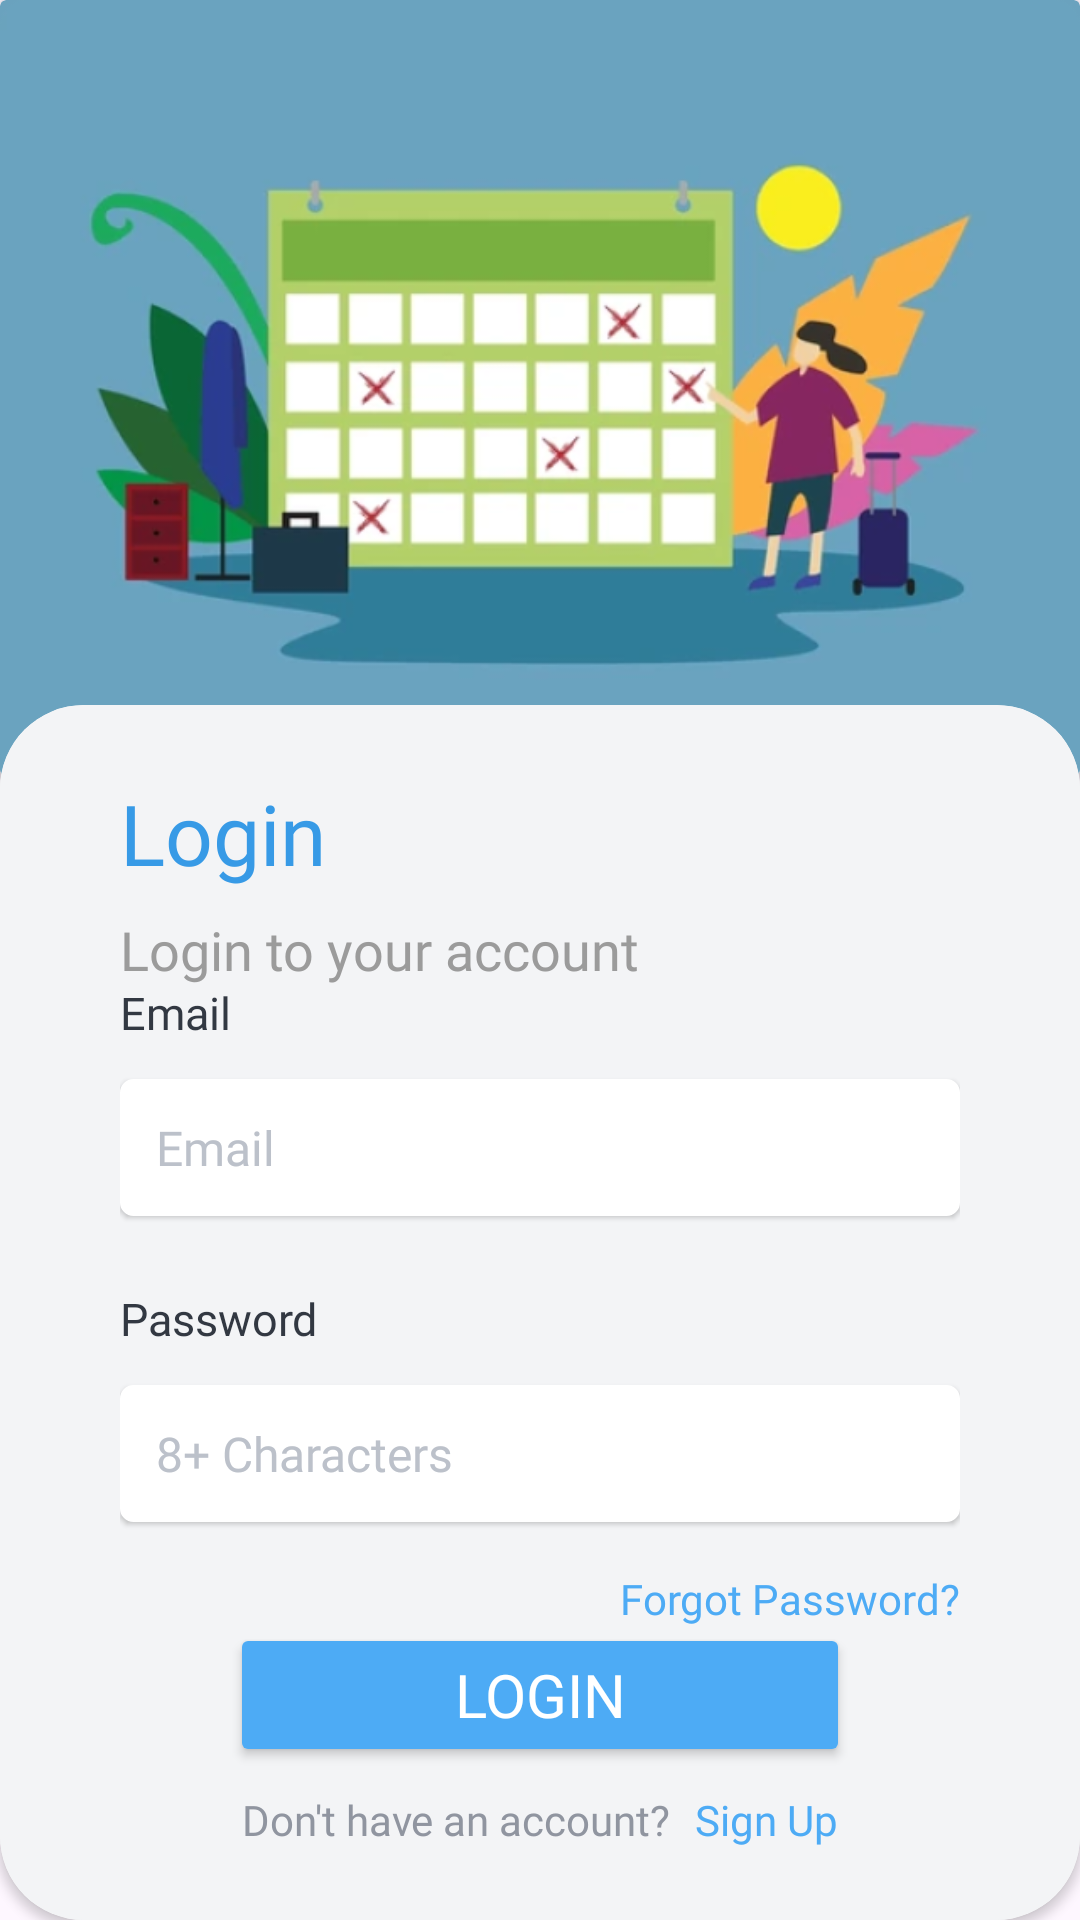

The Android layout XML behind this screen, and the referenced resources:
<!-- AndroidManifest.xml: application theme Theme.MyLeave -->
<!-- res/layout/activity_login.xml -->
<?xml version="1.0" encoding="utf-8"?>
<androidx.constraintlayout.widget.ConstraintLayout xmlns:android="http://schemas.android.com/apk/res/android"
    xmlns:app="http://schemas.android.com/apk/res-auto"
    xmlns:tools="http://schemas.android.com/tools"
    android:id="@+id/main"
    android:layout_width="match_parent"
    android:layout_height="match_parent"
    tools:context=".ui.home.LoginActivity">

    <RelativeLayout
        android:layout_width="match_parent"
        android:layout_height="match_parent">


    
        <androidx.cardview.widget.CardView
            android:id="@+id/top_cardView"
            android:layout_width="match_parent"
            android:layout_height="wrap_content"
            android:orientation="vertical"
            app:cardBackgroundColor="@color/sign_up_image"
            android:elevation="4dp"
            android:layout_marginBottom="-24dp">


            <ImageView
                android:id="@+id/ivBackgroundImage"
                android:layout_width="match_parent"
                android:layout_height="wrap_content"
                android:adjustViewBounds="true"
                android:scaleType="fitXY"
                android:contentDescription="@string/login_image"
                android:src="@drawable/background_image"
            />
        </androidx.cardview.widget.CardView>

    
        <androidx.cardview.widget.CardView
            android:id="@+id/loginCard"
            android:layout_width="match_parent"
            android:layout_height="match_parent"
            app:cardCornerRadius="28dp"
            android:layout_below="@+id/top_cardView"
            android:elevation="4dp"
            android:background="@color/off_white"
        >

            <androidx.constraintlayout.widget.ConstraintLayout
                android:layout_width="match_parent"
                android:layout_height="match_parent"
                android:background="@color/off_white"
                android:orientation="vertical"
                android:padding="8dp">

                <ProgressBar
                    android:id="@+id/progressBar_login"
                    style="?android:attr/progressBarStyle"
                    android:layout_width="35dp"
                    android:layout_height="35dp"
                    android:elevation="10dp"
                    android:visibility="invisible"
                    app:layout_constraintBottom_toBottomOf="@+id/btnLogin"
                    app:layout_constraintEnd_toEndOf="parent"
                    app:layout_constraintStart_toStartOf="parent"
                    app:layout_constraintTop_toTopOf="@+id/btnLogin"
                    app:layout_constraintVertical_bias="0.6"
                    />

                <TextView
                    android:id="@+id/reference"
                    android:layout_width="match_parent"
                    android:layout_height="1dp"
                    android:layout_marginHorizontal="32dp"
                    android:alpha="0"
                    app:layout_constraintEnd_toEndOf="parent"
                    app:layout_constraintStart_toStartOf="parent"
                    app:layout_constraintTop_toTopOf="parent" />

                
                <TextView
                    android:id="@+id/tvLoginTitle"
                    android:layout_width="wrap_content"
                    android:layout_height="wrap_content"
                    android:layout_marginTop="16dp"
                    android:fontFamily="@font/epilogue_bold"
                    android:text="@string/login"
                    android:textColor="@color/blue"
                    android:textSize="28sp"
                    app:layout_constraintStart_toStartOf="@+id/reference"
                    app:layout_constraintTop_toTopOf="parent" />

                
                <TextView
                    android:id="@+id/tvLoginMsg"
                    android:layout_width="wrap_content"
                    android:layout_height="wrap_content"
                    android:layout_marginTop="8dp"
                    android:fontFamily="@font/epilogue_semibold"
                    android:text="@string/login_msg"
                    android:textColor="@color/light_grey"
                    android:textSize="18sp"
                    app:layout_constraintStart_toStartOf="@+id/tvLoginTitle"
                    app:layout_constraintTop_toBottomOf="@+id/tvLoginTitle" />

                

                <LinearLayout
                    android:id="@+id/llLoginFields"
                    android:layout_width="match_parent"
                    android:layout_height="wrap_content"
                    android:layout_marginHorizontal="32dp"
                    android:orientation="vertical"
                    app:layout_constraintBottom_toTopOf="@+id/btnLogin"
                    app:layout_constraintEnd_toEndOf="parent"
                    app:layout_constraintStart_toStartOf="parent"
                    app:layout_constraintTop_toBottomOf="@+id/tvLoginMsg">

                    

                    <TextView
                        android:id="@+id/tvLoginEmail"
                        android:layout_width="wrap_content"
                        android:layout_height="wrap_content"
                        android:fontFamily="@font/epilogue_medium"
                        android:text="@string/email"
                        android:textColor="@color/light_black"
                        android:textSize="15sp" />

                    <EditText
                        android:id="@+id/etLoginEmail"
                        android:layout_width="match_parent"
                        android:layout_height="wrap_content"
                        android:layout_marginTop="12dp"
                        android:autofillHints="emailAddress"
                        android:background="@drawable/custom_edittext"
                        android:elevation="1dp"
                        android:fontFamily="@font/inter_regular"
                        android:hint="@string/hint_email"
                        android:textColorHint="@color/leaves_txt"
                        android:inputType="textEmailAddress"
                        android:padding="12dp"
                        android:textColor="@color/black"
                        android:textSize="16sp" />

                    
                    <TextView
                        android:id="@+id/tvLoginPassword"
                        android:layout_width="wrap_content"
                        android:layout_height="wrap_content"
                        android:layout_marginTop="24dp"
                        android:fontFamily="@font/epilogue_medium"
                        android:text="@string/password"
                        android:textColor="@color/light_black"
                        android:textSize="15sp" />

                    <EditText
                        android:id="@+id/etLoginPassword"
                        android:layout_width="match_parent"
                        android:layout_height="wrap_content"
                        android:layout_marginTop="12dp"
                        android:autofillHints="password"
                        android:background="@drawable/custom_edittext"
                        android:elevation="1dp"
                        android:fontFamily="@font/inter_regular"
                        android:hint="@string/condition_password"
                        android:textColorHint="@color/leaves_txt"
                        android:inputType="textPassword"
                        android:padding="12dp"
                        android:textColor="@color/black"
                        android:textSize="16sp"
                        app:layout_constraintEnd_toEndOf="parent"
                        app:layout_constraintStart_toStartOf="parent"
                        app:layout_constraintTop_toBottomOf="@+id/tvLoginPassword" />

                    


                    <TextView
                        android:id="@+id/tv_forgotPassword"
                        android:layout_width="wrap_content"
                        android:layout_height="wrap_content"
                        android:layout_gravity="end"
                        android:text="@string/forgot_password"
                        android:textColor="@color/btn_color"
                        android:textSize="14sp"
                        android:fontFamily="@font/epilogue_semibold"
                        android:layout_marginTop="16dp" />

                </LinearLayout>



                

                <Button
                    android:id="@+id/btnLogin"
                    android:layout_width="0dp"
                    android:layout_height="wrap_content"
                    app:layout_constraintWidth_percent="0.6"
                    android:backgroundTint="@color/btn_color"
                    android:fontFamily="@font/lato_bold"
                    android:text="@string/login"
                    android:textColor="@color/white"
                    android:textSize="20sp"
                    android:paddingVertical="8dp"
                    app:layout_constraintBottom_toTopOf="@id/llLoginLink"
                    app:layout_constraintEnd_toEndOf="parent"
                    app:layout_constraintStart_toStartOf="parent" />

                <LinearLayout
                    android:id="@+id/llLoginLink"
                    android:layout_width="wrap_content"
                    android:layout_height="wrap_content"
                    app:layout_constraintBottom_toBottomOf="parent"
                    app:layout_constraintEnd_toEndOf="parent"
                    app:layout_constraintStart_toStartOf="parent"
                    android:layout_marginBottom="16dp"
                    >
                    <TextView
                        android:id="@+id/tvDontHaveAccount"
                        android:layout_width="wrap_content"
                        android:layout_height="wrap_content"
                        android:layout_marginTop="8dp"
                        android:text="@string/dont_have_an_account"
                        android:textColor="@color/grey"
                        android:textSize="14sp"
                        android:fontFamily="@font/epilogue_medium"
                        app:layout_constraintBottom_toBottomOf="parent"
                        app:layout_constraintStart_toStartOf="@+id/btnLogin"
                        app:layout_constraintTop_toBottomOf="@+id/btnLogin" />

                    <TextView
                        android:id="@+id/tvSignUp"
                        android:layout_width="wrap_content"
                        android:layout_height="wrap_content"
                        android:layout_marginStart="8dp"
                        android:layout_marginTop="8dp"
                        android:text="@string/sign_up"
                        android:textColor="@color/btn_color"
                        android:textIsSelectable="true"
                        android:textSize="14sp"
                        android:fontFamily="@font/epilogue_semibold"
                        app:layout_constraintStart_toEndOf="@+id/tvDontHaveAccount"
                        app:layout_constraintTop_toTopOf="@+id/tvDontHaveAccount" />
                </LinearLayout>


            </androidx.constraintlayout.widget.ConstraintLayout>

        </androidx.cardview.widget.CardView>
    </RelativeLayout>
</androidx.constraintlayout.widget.ConstraintLayout>
<!-- resources referenced by this layout -->
<resources>
  <color name="black">#FF000000</color>
  <color name="blue">#379AE6</color>
  <color name="btn_color">#4DABF5</color>
  <color name="grey">#9095A0</color>
  <color name="leaves_txt">#BCC1CA</color>
  <color name="light_black">#323842</color>
  <color name="light_grey">#9B9B9B</color>
  <color name="off_white">#F3F4F6</color>
  <color name="sign_up_image">#6AA2BE</color>
  <color name="white">#FFFFFFFF</color>
  <!-- drawable background_image: png bitmap (drawable, 145803 bytes) -->
  <!-- drawable custom_edittext (drawable) -->
  <?xml version="1.0" encoding="utf-8"?>
  <shape android:shape="rectangle" xmlns:android="http://schemas.android.com/apk/res/android">
              <solid android:color="@color/white"/>
              <corners android:radius="4dp"/>
              <stroke android:color="@color/white"
                  android:width="1dp"/>
  </shape>
  <string name="condition_password">8+ Characters</string>
  <string name="dont_have_an_account">Don\'t have an account?</string>
  <string name="email">Email</string>
  <string name="forgot_password">Forgot Password?</string>
  <string name="hint_email">Email</string>
  <string name="login">Login</string>
  <string name="login_image">Login Image</string>
  <string name="login_msg">Login to your account</string>
  <string name="password">Password</string>
  <string name="sign_up">Sign Up</string>
  <style name="Theme.MyLeave" parent="Base.Theme.MyLeave" />
  <style name="Base.Theme.MyLeave" parent="Theme.Material3.DayNight.NoActionBar">
          
          
      </style>
</resources>
